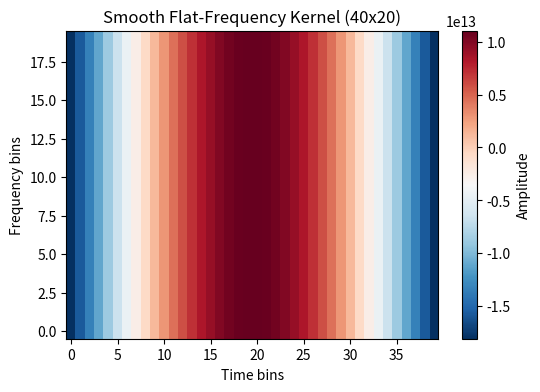

The script that saved this image:
import numpy as np
import matplotlib.pyplot as plt


def wave_kernel(freq_bins=20, time_bins=40) -> np.ndarray:
    # Frequency profile: flat (all ones)
    freq_profile = np.ones((freq_bins, 1), dtype=np.float32)

    # Time profile: simple sine wave going high→low→high
    time_profile = np.sin(np.linspace(0, np.pi, time_bins))[np.newaxis, :]  # single wave

    # Combine
    kernel = freq_profile * time_profile  # broadcast over freq

    # Optional: zero-mean & normalize
    kernel -= kernel.mean()
    kernel /= np.linalg.norm(kernel) + 1e-12

    return kernel


kernel_list = dict({
    'calm': np.array([
    [0, 0, 0, 0, 0, 0, 0, 0, 0, 0, 0, 0, 0, 0, 0],
    [1, 1, 1, 1, 1, 1, 1, 1, 1, 1, 1, 1, 1, 1, 1],
    [0, 0, 0, 0, 0, 0, 0, 0, 0, 0, 0, 0, 0, 0, 0],
], dtype=float),
    'surprised': wave_kernel(),
    'happy' : np.array([
        [  0,   0,   0,   0,   0,   0,   0,   0,   0,   0],
        [ 92,  92,  92,  92,  92,  92,   0,   0,   0,   0],
        [100, 100, 100, 100, 100, 100,  83,   0,   0,   0],
        [ 95,  95,  95,  95,  95,  95,  88,  81,   0,   0],
        [  0,   0,   0,   0,   0,   0,  83,  86,  79,   0],
        [  0,   0,   0,   0,   0,   0,   0,  81,  84,  77],
        [  0,   0,   0,   0,   0,   0,   0,   0,  79,  82],
        [  0,   0,   0,   0,   0,   0,   0,   0,   0,  77]
        ]),
    'angry' : np.array([
        [ 0,  0,  0,  0,  0,   0,  0,  0,  0,  0,  0],
        [ 0,  0,  0,  0,  0, 90,  0,  0,  0,  0,  0],
        [ 0,  0,  0,  0, 85, 90, 85,  0,  0,  0,  0],
        [ 0,  0,  0,  0, 90,  90, 90,  0,  0,  0,  0],
        [ 0,  0,  0, 80, 90,  90, 90, 80,  0,  0,  0],
        [ 0,  0,  0, 80, 90,  80, 90, 80,  0,  0,  0],
        [ 0,  0, 70, 75, 75,  50, 75, 75, 70,  0,  0],
        [ 0,  0, 70, 75, 60,  10, 60, 75, 70,  0,  0],
        [ 0,  60, 50, 36, 40,  0, 40, 36, 50,  60,  0],
        [ 0,  4, 14, 34, 30,  0, 30, 34, 14,  4,  0]
        ]),
    'sad' : np.array([
            [0, 0, 0, 0, 0, 0, 0, 0, 0, 0, 0, 0, 0, 0, 0],
            [1, 1, 1, 1, 1, 1, 1, 1, 1, 1, 1, 1, 1, 1, 1],
            [0, 0, 0, 0, 0, 0, 0, 0, 0, 0, 0, 0, 0, 0, 0],
            ], dtype=float),
    'disgust' : np.array([
            [0, 0, 0, 0, 0, 0, 0, 0, 0, 0, 0, 0, 0, 0, 0],
            [1, 1, 1, 1, 1, 1, 1, 1, 1, 1, 1, 1, 1, 1, 1],
            [0, 0, 0, 0, 0, 0, 0, 0, 0, 0, 0, 0, 0, 0, 0],
            ], dtype=float),
    'fearful' : np.array([
            [0, 0, 0, 0, 0, 0, 0, 0, 0, 0, 0, 0, 0, 0, 0],
            [1, 1, 1, 1, 1, 1, 1, 1, 1, 1, 1, 1, 1, 1, 1],
            [0, 0, 0, 0, 0, 0, 0, 0, 0, 0, 0, 0, 0, 0, 0],
            ], dtype=float)
})

def normalize_sum(temp_kernel):
    return temp_kernel / temp_kernel.sum()

kernel_list = {emotion: normalize_sum(kernel) for emotion, kernel in kernel_list.items()}
# Normalize so correlation scores are interpretable
#correlation_kernel /= correlation_kernel.sum()


# # Kernel size
# freq_bins = 40   # vertical axis (frequency)
# time_bins = 20   # horizontal axis (time)
#
# # Create smooth frequency profile: almost flat, small gentle slope
# freq_profile = np.linspace(1, 0.9, freq_bins)[:, np.newaxis]  # very gentle high→low
#
# # Smooth time modulation: soft sine wave
# time_profile = np.sin(np.linspace(0, np.pi, time_bins))[np.newaxis, :]
#
# # Combine profiles to get 2D kernel
# kernel = freq_profile * time_profile  # element-wise multiplication
#
# # Normalize: zero-mean and unit-norm
# kernel -= kernel.mean()
# kernel /= np.linalg.norm(kernel) + 1e-12
#
# # Visualize
plt.figure(figsize=(6,4))
plt.imshow(kernel_list['surprised'], aspect='auto', origin='lower', cmap='RdBu_r')
plt.colorbar(label='Amplitude')
plt.title("Smooth Flat-Frequency Kernel (40x20)")
plt.xlabel("Time bins")
plt.ylabel("Frequency bins")
plt.show()
